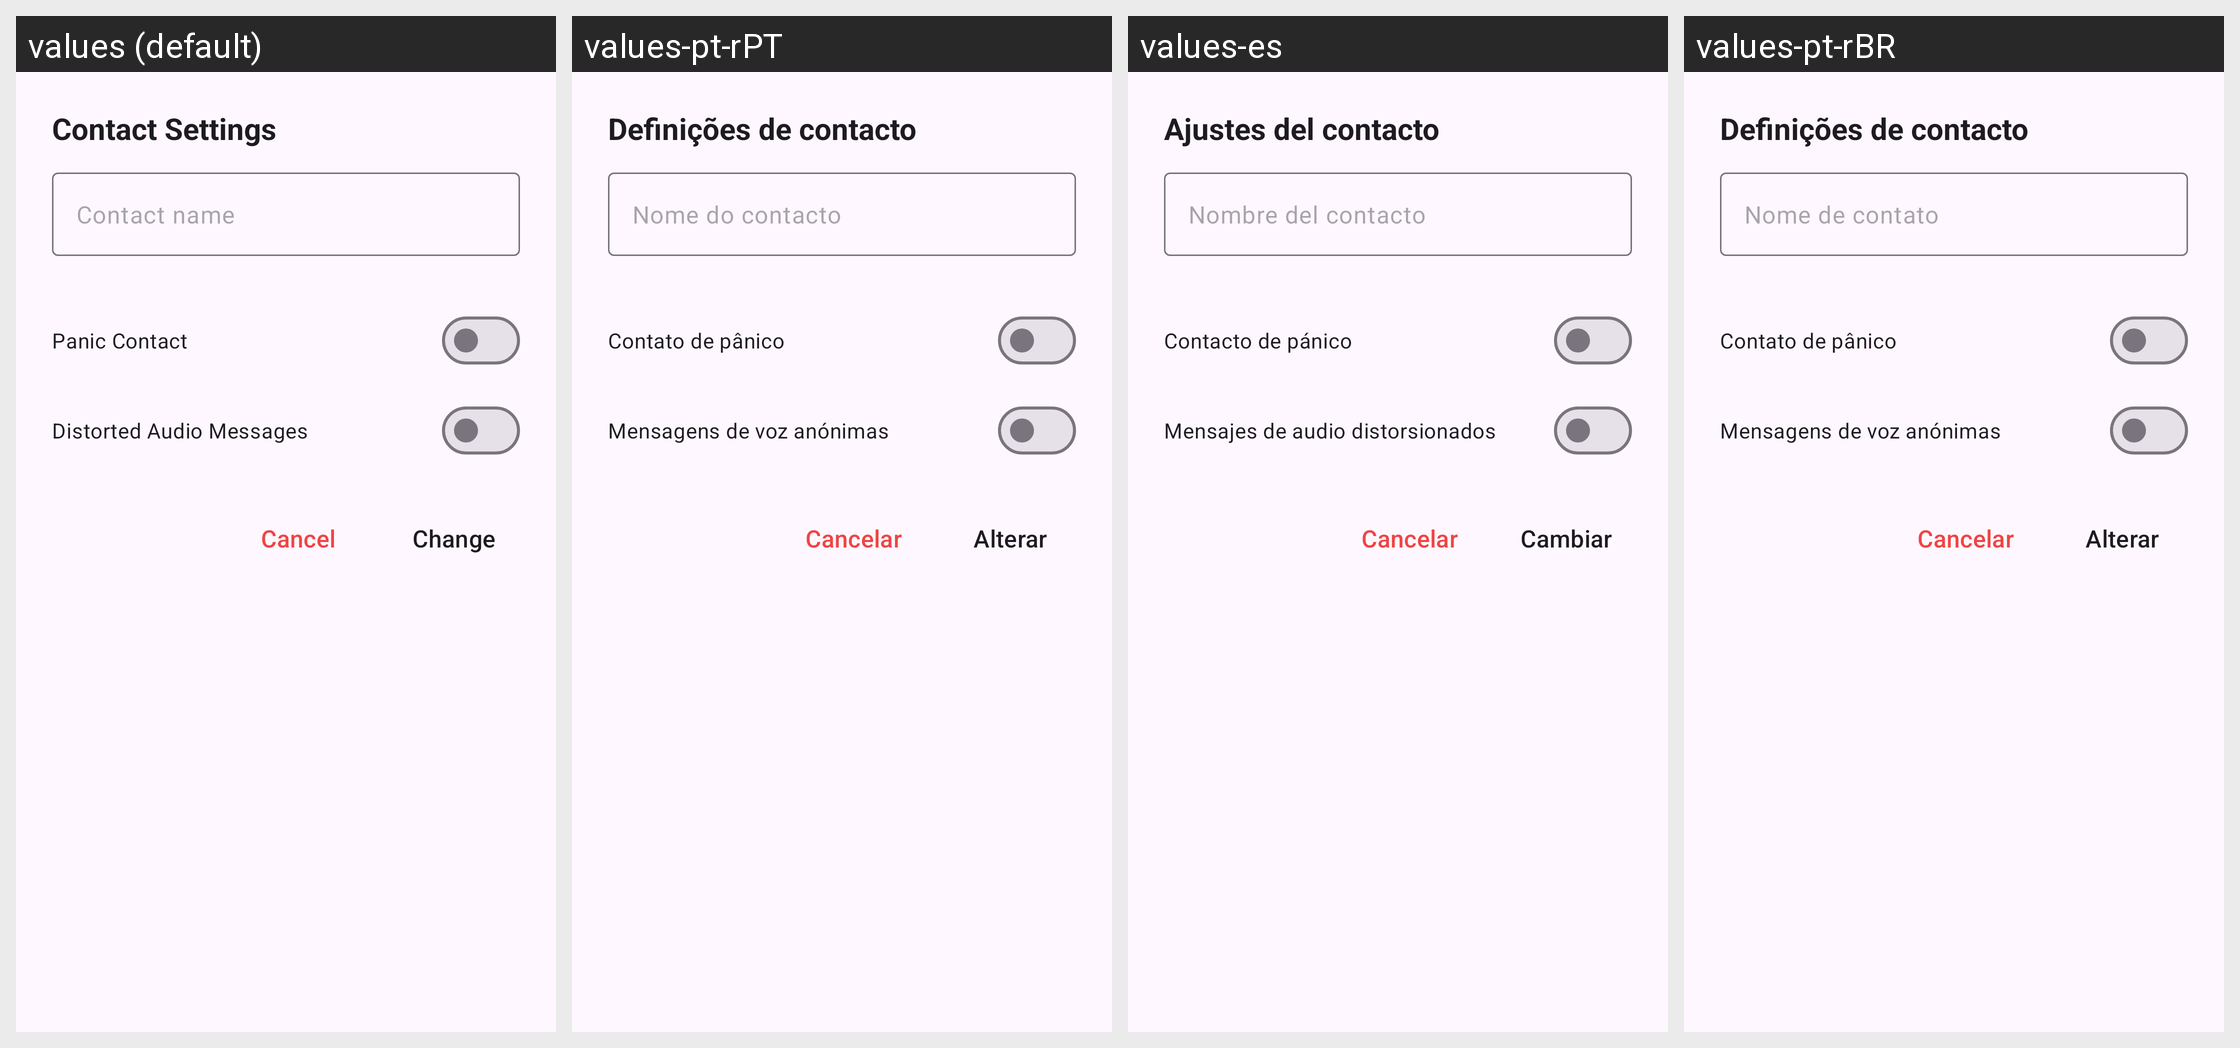

Here is an Android app screen in its default locale and in the app's own translations. Write out the translated-string differences for the strings that appear on this screen.
Android screen res/layout/fragment_alias_dialog.xml rendered under 4 locales, left to right: values (default), values-pt-rPT, values-es, values-pt-rBR. Device: Nexus 5 (rendered at 1080×1920; each locale shown at half size, 540×960, under a caption strip naming it); theme AnonTheme.
Other locales in the repository, not shown: values-ar, values-ast, values-az, values-bg, values-bn, values-br, values-bs, values-ca, values-cs, values-de, values-es-rCU, values-eu, values-fa, values-fi, values-fr, values-gl, values-he, values-hi, values-hu, values-in, values-is, values-it, values-ja, values-ka, values-ko, values-lt, values-mk, values-ms, values-my, values-nb, values-nl, values-oc, values-pl, values-ro, values-ru, values-sk, values-sq, values-sr, values-sv, values-sw, values-sw-rTZ, values-th, values-tr, values-uk, values-vi, values-zh-rCN, values-zh-rTW.
Strings drawn on this screen, with the default value and each locale's value (text and hints the layout hard-codes, and strings that could not be matched under every locale, appear in the picture but are not listed):

set_contact_alias
  values: Contact Settings
  values-pt-rPT: Definições de contacto
  values-es: Ajustes del contacto
  values-pt-rBR: Definições de contacto

set_contact_alias_hint
  values: Contact name
  values-pt-rPT: Nome do contacto
  values-es: Nombre del contacto
  values-pt-rBR: Nome de contato

panic_contact_checkbox
  values: Panic Contact
  values-pt-rPT: Contato de pânico
  values-es: Contacto de pánico
  values-pt-rBR: Contato de pânico

distorted_voice_checkbox
  values: Distorted Audio Messages
  values-pt-rPT: Mensagens de voz anónimas
  values-es: Mensajes de audio distorsionados
  values-pt-rBR: Mensagens de voz anónimas

cancel
  values: Cancel
  values-pt-rPT: Cancelar
  values-es: Cancelar
  values-pt-rBR: Cancelar

change
  values: Change
  values-pt-rPT: Alterar
  values-es: Cambiar
  values-pt-rBR: Alterar
